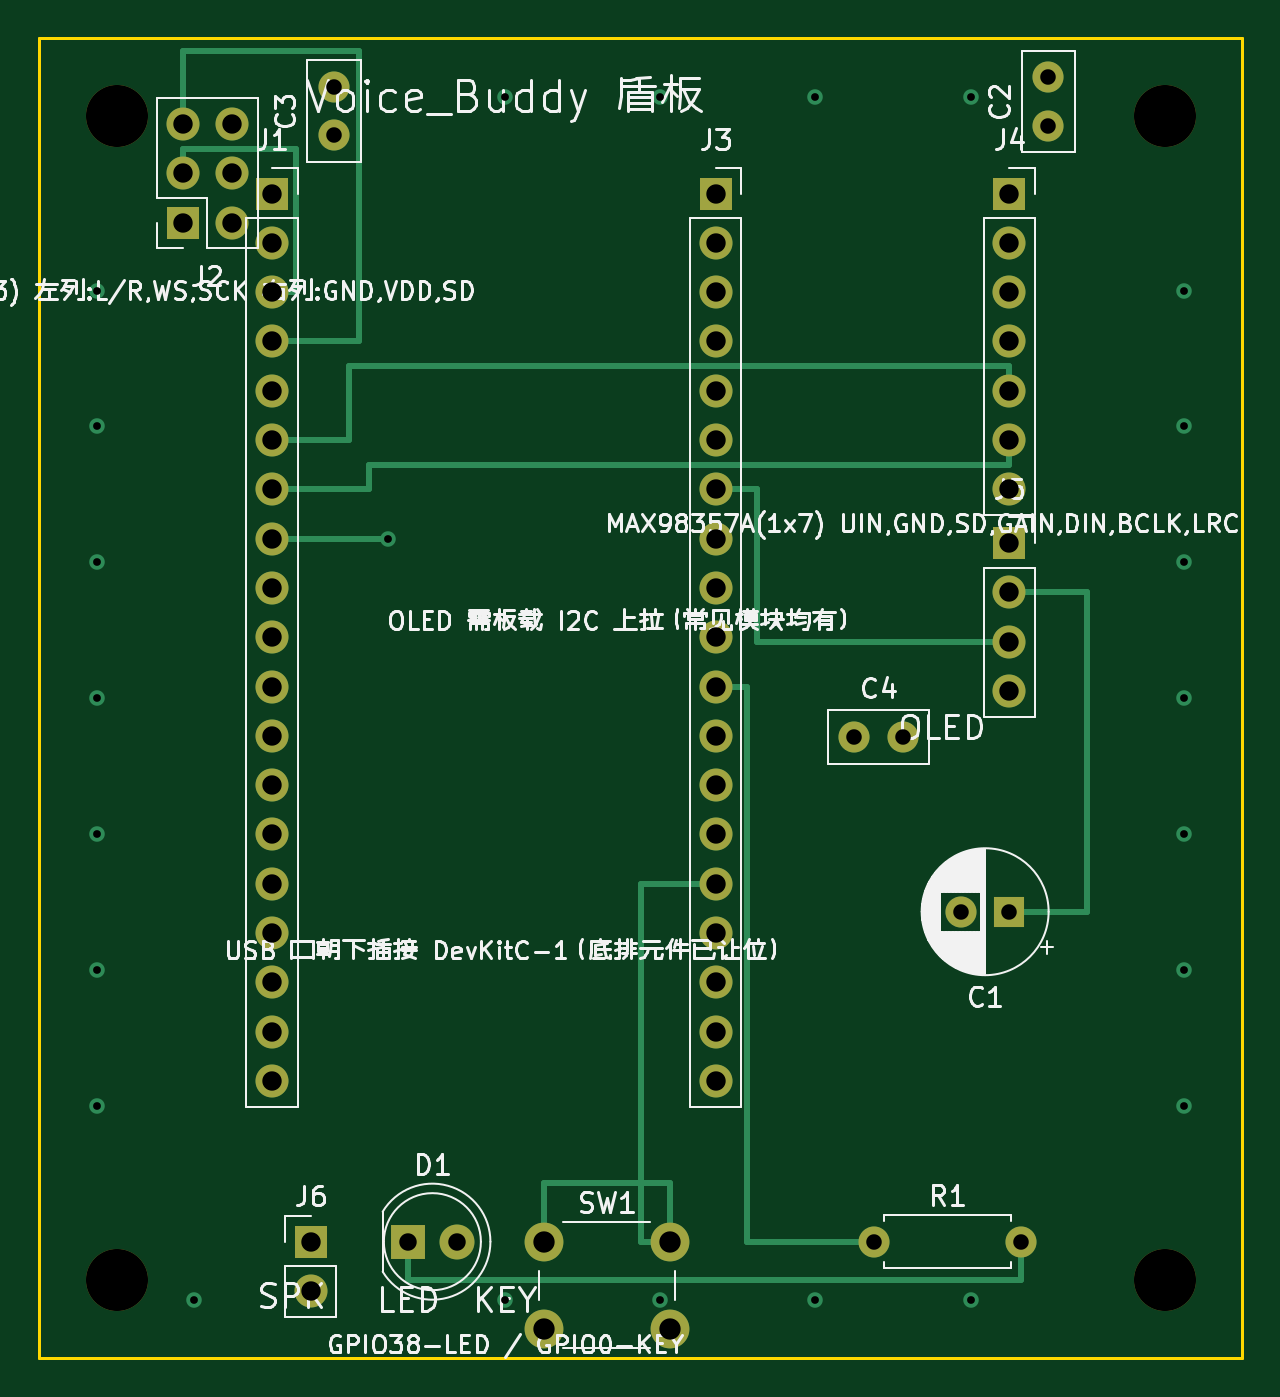
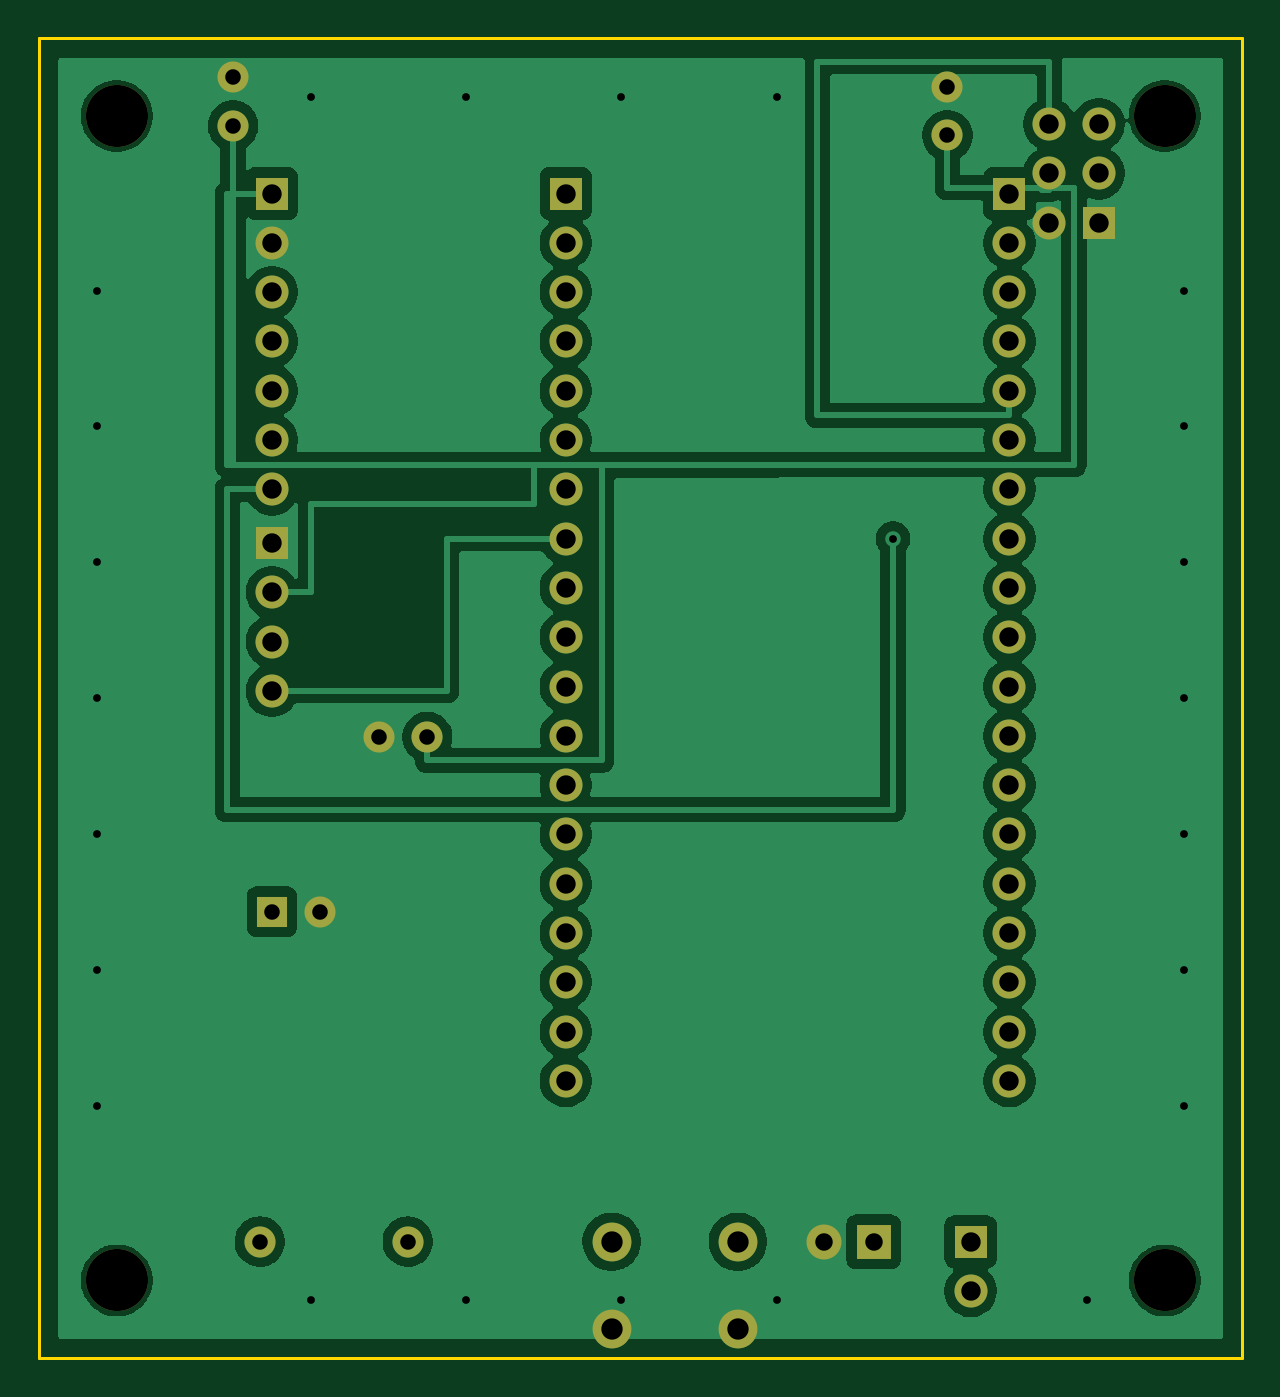
Circuit board: 8 layer files. Board 62.0 x 68.0 mm.
- bottom_copper: shield-B_Cu.gbl (83943 bytes)
- bottom_mask: shield-B_Mask.gbs (2945 bytes)
- bottom_silk: shield-B_Silkscreen.gbo (494 bytes)
- outline: shield-Edge_Cuts.gm1 (655 bytes)
- top_copper: shield-F_Cu.gtl (7028 bytes)
- top_mask: shield-F_Mask.gts (2945 bytes)
- top_silk: shield-F_Silkscreen.gto (92352 bytes)
- drill: shield.drl (1907 bytes)

=== bottom_copper: shield-B_Cu.gbl (83943 bytes, source omitted) ===
=== bottom_mask: shield-B_Mask.gbs ===
%TF.GenerationSoftware,KiCad,Pcbnew,10.0.6-10.0.6~ubuntu22.04.1*%
%TF.CreationDate,2026-09-29T13:37:09+08:00*%
%TF.ProjectId,shield,73686965-6c64-42e6-9b69-6361645f7063,rev?*%
%TF.SameCoordinates,Original*%
%TF.FileFunction,Soldermask,Bot*%
%TF.FilePolarity,Negative*%
%FSLAX46Y46*%
G04 Gerber Fmt 4.6, Leading zero omitted, Abs format (unit mm)*
G04 Created by KiCad (PCBNEW 10.0.6-10.0.6~ubuntu22.04.1) date 2026-09-29 13:37:09*
%MOMM*%
%LPD*%
G01*
G04 APERTURE LIST*
%ADD10R,1.800000X1.800000*%
%ADD11C,1.800000*%
%ADD12R,1.700000X1.700000*%
%ADD13O,1.700000X1.700000*%
%ADD14C,3.200000*%
%ADD15C,1.600000*%
%ADD16R,1.600000X1.600000*%
%ADD17C,2.000000*%
%ADD18O,1.600000X1.600000*%
G04 APERTURE END LIST*
D10*
%TO.C,D1*%
X19000000Y-62000000D03*
D11*
X21540000Y-62000000D03*
%TD*%
D12*
%TO.C,J5*%
X50000000Y-26000000D03*
D13*
X50000000Y-28540000D03*
X50000000Y-31080000D03*
X50000000Y-33620000D03*
%TD*%
D14*
%TO.C,H*%
X58000000Y-4000000D03*
%TD*%
D15*
%TO.C,C2*%
X52000000Y-4500000D03*
X52000000Y-2000000D03*
%TD*%
D12*
%TO.C,J1*%
X12000000Y-8000000D03*
D13*
X12000000Y-10540000D03*
X12000000Y-13080000D03*
X12000000Y-15620000D03*
X12000000Y-18160000D03*
X12000000Y-20700000D03*
X12000000Y-23240000D03*
X12000000Y-25780000D03*
X12000000Y-28320000D03*
X12000000Y-30860000D03*
X12000000Y-33400000D03*
X12000000Y-35940000D03*
X12000000Y-38480000D03*
X12000000Y-41020000D03*
X12000000Y-43560000D03*
X12000000Y-46100000D03*
X12000000Y-48640000D03*
X12000000Y-51180000D03*
X12000000Y-53720000D03*
%TD*%
D16*
%TO.C,C1*%
X50000000Y-45000000D03*
D15*
X47500000Y-45000000D03*
%TD*%
%TO.C,C4*%
X42000000Y-36000000D03*
X44500000Y-36000000D03*
%TD*%
D12*
%TO.C,J2*%
X7400000Y-9500000D03*
D13*
X9940000Y-9500000D03*
X7400000Y-6960000D03*
X9940000Y-6960000D03*
X7400000Y-4420000D03*
X9940000Y-4420000D03*
%TD*%
D14*
%TO.C,H*%
X4000000Y-64000000D03*
%TD*%
%TO.C,H*%
X4000000Y-4000000D03*
%TD*%
D15*
%TO.C,C3*%
X15200000Y-5000000D03*
X15200000Y-2500000D03*
%TD*%
D17*
%TO.C,SW1*%
X26000000Y-62000000D03*
X32500000Y-62000000D03*
X26000000Y-66500000D03*
X32500000Y-66500000D03*
%TD*%
D15*
%TO.C,R1*%
X43000000Y-62000000D03*
D18*
X50620000Y-62000000D03*
%TD*%
D12*
%TO.C,J3*%
X34860000Y-8000000D03*
D13*
X34860000Y-10540000D03*
X34860000Y-13080000D03*
X34860000Y-15620000D03*
X34860000Y-18160000D03*
X34860000Y-20700000D03*
X34860000Y-23240000D03*
X34860000Y-25780000D03*
X34860000Y-28320000D03*
X34860000Y-30860000D03*
X34860000Y-33400000D03*
X34860000Y-35940000D03*
X34860000Y-38480000D03*
X34860000Y-41020000D03*
X34860000Y-43560000D03*
X34860000Y-46100000D03*
X34860000Y-48640000D03*
X34860000Y-51180000D03*
X34860000Y-53720000D03*
%TD*%
D12*
%TO.C,J4*%
X50000000Y-8000000D03*
D13*
X50000000Y-10540000D03*
X50000000Y-13080000D03*
X50000000Y-15620000D03*
X50000000Y-18160000D03*
X50000000Y-20700000D03*
X50000000Y-23240000D03*
%TD*%
D12*
%TO.C,J6*%
X14000000Y-62000000D03*
D13*
X14000000Y-64540000D03*
%TD*%
D14*
%TO.C,H*%
X58000000Y-64000000D03*
%TD*%
M02*

=== bottom_silk: shield-B_Silkscreen.gbo ===
%TF.GenerationSoftware,KiCad,Pcbnew,10.0.6-10.0.6~ubuntu22.04.1*%
%TF.CreationDate,2026-09-29T13:37:09+08:00*%
%TF.ProjectId,shield,73686965-6c64-42e6-9b69-6361645f7063,rev?*%
%TF.SameCoordinates,Original*%
%TF.FileFunction,Legend,Bot*%
%TF.FilePolarity,Positive*%
%FSLAX46Y46*%
G04 Gerber Fmt 4.6, Leading zero omitted, Abs format (unit mm)*
G04 Created by KiCad (PCBNEW 10.0.6-10.0.6~ubuntu22.04.1) date 2026-09-29 13:37:09*
%MOMM*%
%LPD*%
G01*
G04 APERTURE LIST*
G04 APERTURE END LIST*
M02*

=== outline: shield-Edge_Cuts.gm1 ===
%TF.GenerationSoftware,KiCad,Pcbnew,10.0.6-10.0.6~ubuntu22.04.1*%
%TF.CreationDate,2026-09-29T13:37:09+08:00*%
%TF.ProjectId,shield,73686965-6c64-42e6-9b69-6361645f7063,rev?*%
%TF.SameCoordinates,Original*%
%TF.FileFunction,Profile,NP*%
%FSLAX46Y46*%
G04 Gerber Fmt 4.6, Leading zero omitted, Abs format (unit mm)*
G04 Created by KiCad (PCBNEW 10.0.6-10.0.6~ubuntu22.04.1) date 2026-09-29 13:37:09*
%MOMM*%
%LPD*%
G01*
G04 APERTURE LIST*
%TA.AperFunction,Profile*%
%ADD10C,0.150000*%
%TD*%
G04 APERTURE END LIST*
D10*
X0Y0D02*
X62000000Y0D01*
X0Y-68000000D02*
X0Y0D01*
X62000000Y0D02*
X62000000Y-68000000D01*
X62000000Y-68000000D02*
X0Y-68000000D01*
M02*

=== top_copper: shield-F_Cu.gtl (7028 bytes, source omitted) ===
=== top_mask: shield-F_Mask.gts ===
%TF.GenerationSoftware,KiCad,Pcbnew,10.0.6-10.0.6~ubuntu22.04.1*%
%TF.CreationDate,2026-09-29T13:37:09+08:00*%
%TF.ProjectId,shield,73686965-6c64-42e6-9b69-6361645f7063,rev?*%
%TF.SameCoordinates,Original*%
%TF.FileFunction,Soldermask,Top*%
%TF.FilePolarity,Negative*%
%FSLAX46Y46*%
G04 Gerber Fmt 4.6, Leading zero omitted, Abs format (unit mm)*
G04 Created by KiCad (PCBNEW 10.0.6-10.0.6~ubuntu22.04.1) date 2026-09-29 13:37:09*
%MOMM*%
%LPD*%
G01*
G04 APERTURE LIST*
%ADD10R,1.800000X1.800000*%
%ADD11C,1.800000*%
%ADD12R,1.700000X1.700000*%
%ADD13O,1.700000X1.700000*%
%ADD14C,3.200000*%
%ADD15C,1.600000*%
%ADD16R,1.600000X1.600000*%
%ADD17C,2.000000*%
%ADD18O,1.600000X1.600000*%
G04 APERTURE END LIST*
D10*
%TO.C,D1*%
X19000000Y-62000000D03*
D11*
X21540000Y-62000000D03*
%TD*%
D12*
%TO.C,J5*%
X50000000Y-26000000D03*
D13*
X50000000Y-28540000D03*
X50000000Y-31080000D03*
X50000000Y-33620000D03*
%TD*%
D14*
%TO.C,H*%
X58000000Y-4000000D03*
%TD*%
D15*
%TO.C,C2*%
X52000000Y-4500000D03*
X52000000Y-2000000D03*
%TD*%
D12*
%TO.C,J1*%
X12000000Y-8000000D03*
D13*
X12000000Y-10540000D03*
X12000000Y-13080000D03*
X12000000Y-15620000D03*
X12000000Y-18160000D03*
X12000000Y-20700000D03*
X12000000Y-23240000D03*
X12000000Y-25780000D03*
X12000000Y-28320000D03*
X12000000Y-30860000D03*
X12000000Y-33400000D03*
X12000000Y-35940000D03*
X12000000Y-38480000D03*
X12000000Y-41020000D03*
X12000000Y-43560000D03*
X12000000Y-46100000D03*
X12000000Y-48640000D03*
X12000000Y-51180000D03*
X12000000Y-53720000D03*
%TD*%
D16*
%TO.C,C1*%
X50000000Y-45000000D03*
D15*
X47500000Y-45000000D03*
%TD*%
%TO.C,C4*%
X42000000Y-36000000D03*
X44500000Y-36000000D03*
%TD*%
D12*
%TO.C,J2*%
X7400000Y-9500000D03*
D13*
X9940000Y-9500000D03*
X7400000Y-6960000D03*
X9940000Y-6960000D03*
X7400000Y-4420000D03*
X9940000Y-4420000D03*
%TD*%
D14*
%TO.C,H*%
X4000000Y-64000000D03*
%TD*%
%TO.C,H*%
X4000000Y-4000000D03*
%TD*%
D15*
%TO.C,C3*%
X15200000Y-5000000D03*
X15200000Y-2500000D03*
%TD*%
D17*
%TO.C,SW1*%
X26000000Y-62000000D03*
X32500000Y-62000000D03*
X26000000Y-66500000D03*
X32500000Y-66500000D03*
%TD*%
D15*
%TO.C,R1*%
X43000000Y-62000000D03*
D18*
X50620000Y-62000000D03*
%TD*%
D12*
%TO.C,J3*%
X34860000Y-8000000D03*
D13*
X34860000Y-10540000D03*
X34860000Y-13080000D03*
X34860000Y-15620000D03*
X34860000Y-18160000D03*
X34860000Y-20700000D03*
X34860000Y-23240000D03*
X34860000Y-25780000D03*
X34860000Y-28320000D03*
X34860000Y-30860000D03*
X34860000Y-33400000D03*
X34860000Y-35940000D03*
X34860000Y-38480000D03*
X34860000Y-41020000D03*
X34860000Y-43560000D03*
X34860000Y-46100000D03*
X34860000Y-48640000D03*
X34860000Y-51180000D03*
X34860000Y-53720000D03*
%TD*%
D12*
%TO.C,J4*%
X50000000Y-8000000D03*
D13*
X50000000Y-10540000D03*
X50000000Y-13080000D03*
X50000000Y-15620000D03*
X50000000Y-18160000D03*
X50000000Y-20700000D03*
X50000000Y-23240000D03*
%TD*%
D12*
%TO.C,J6*%
X14000000Y-62000000D03*
D13*
X14000000Y-64540000D03*
%TD*%
D14*
%TO.C,H*%
X58000000Y-64000000D03*
%TD*%
M02*

=== top_silk: shield-F_Silkscreen.gto (92352 bytes, source omitted) ===
=== drill: shield.drl ===
M48
; DRILL file KiCad 10.0.6-10.0.6~ubuntu22.04.1 date 2026-09-29T13:37:10
; FORMAT={-:-/ absolute / metric / decimal}
; #@! TF.CreationDate,2026-09-29T13:37:10+08:00
; #@! TF.GenerationSoftware,Kicad,Pcbnew,10.0.6-10.0.6~ubuntu22.04.1
; #@! TF.FileFunction,MixedPlating,1,2
FMAT,2
METRIC
; #@! TA.AperFunction,Plated,PTH,ViaDrill
T1C0.400
; #@! TA.AperFunction,Plated,PTH,ComponentDrill
T2C0.800
; #@! TA.AperFunction,Plated,PTH,ComponentDrill
T3C0.900
; #@! TA.AperFunction,Plated,PTH,ComponentDrill
T4C1.000
; #@! TA.AperFunction,Plated,PTH,ComponentDrill
T5C1.100
; #@! TA.AperFunction,NonPlated,NPTH,ComponentDrill
T6C3.200
%
G90
G05
T1
X3.0Y-13.0
X3.0Y-20.0
X3.0Y-27.0
X3.0Y-34.0
X3.0Y-41.0
X3.0Y-48.0
X3.0Y-55.0
X8.0Y-65.0
X18.0Y-25.78
X24.0Y-3.0
X24.0Y-65.0
X32.0Y-3.0
X32.0Y-65.0
X40.0Y-3.0
X40.0Y-65.0
X48.0Y-3.0
X48.0Y-65.0
X59.0Y-13.0
X59.0Y-20.0
X59.0Y-27.0
X59.0Y-34.0
X59.0Y-41.0
X59.0Y-48.0
X59.0Y-55.0
T2
X15.2Y-2.5
X15.2Y-5.0
X42.0Y-36.0
X43.0Y-62.0
X44.5Y-36.0
X47.5Y-45.0
X50.0Y-45.0
X50.62Y-62.0
X52.0Y-2.0
X52.0Y-4.5
T3
X19.0Y-62.0
X21.54Y-62.0
T4
X7.4Y-4.42
X7.4Y-6.96
X7.4Y-9.5
X9.94Y-4.42
X9.94Y-6.96
X9.94Y-9.5
X12.0Y-8.0
X12.0Y-10.54
X12.0Y-13.08
X12.0Y-15.62
X12.0Y-18.16
X12.0Y-20.7
X12.0Y-23.24
X12.0Y-25.78
X12.0Y-28.32
X12.0Y-30.86
X12.0Y-33.4
X12.0Y-35.94
X12.0Y-38.48
X12.0Y-41.02
X12.0Y-43.56
X12.0Y-46.1
X12.0Y-48.64
X12.0Y-51.18
X12.0Y-53.72
X14.0Y-62.0
X14.0Y-64.54
X34.86Y-8.0
X34.86Y-10.54
X34.86Y-13.08
X34.86Y-15.62
X34.86Y-18.16
X34.86Y-20.7
X34.86Y-23.24
X34.86Y-25.78
X34.86Y-28.32
X34.86Y-30.86
X34.86Y-33.4
X34.86Y-35.94
X34.86Y-38.48
X34.86Y-41.02
X34.86Y-43.56
X34.86Y-46.1
X34.86Y-48.64
X34.86Y-51.18
X34.86Y-53.72
X50.0Y-8.0
X50.0Y-10.54
X50.0Y-13.08
X50.0Y-15.62
X50.0Y-18.16
X50.0Y-20.7
X50.0Y-23.24
X50.0Y-26.0
X50.0Y-28.54
X50.0Y-31.08
X50.0Y-33.62
T5
X26.0Y-62.0
X26.0Y-66.5
X32.5Y-62.0
X32.5Y-66.5
T6
X4.0Y-4.0
X4.0Y-64.0
X58.0Y-4.0
X58.0Y-64.0
M30
